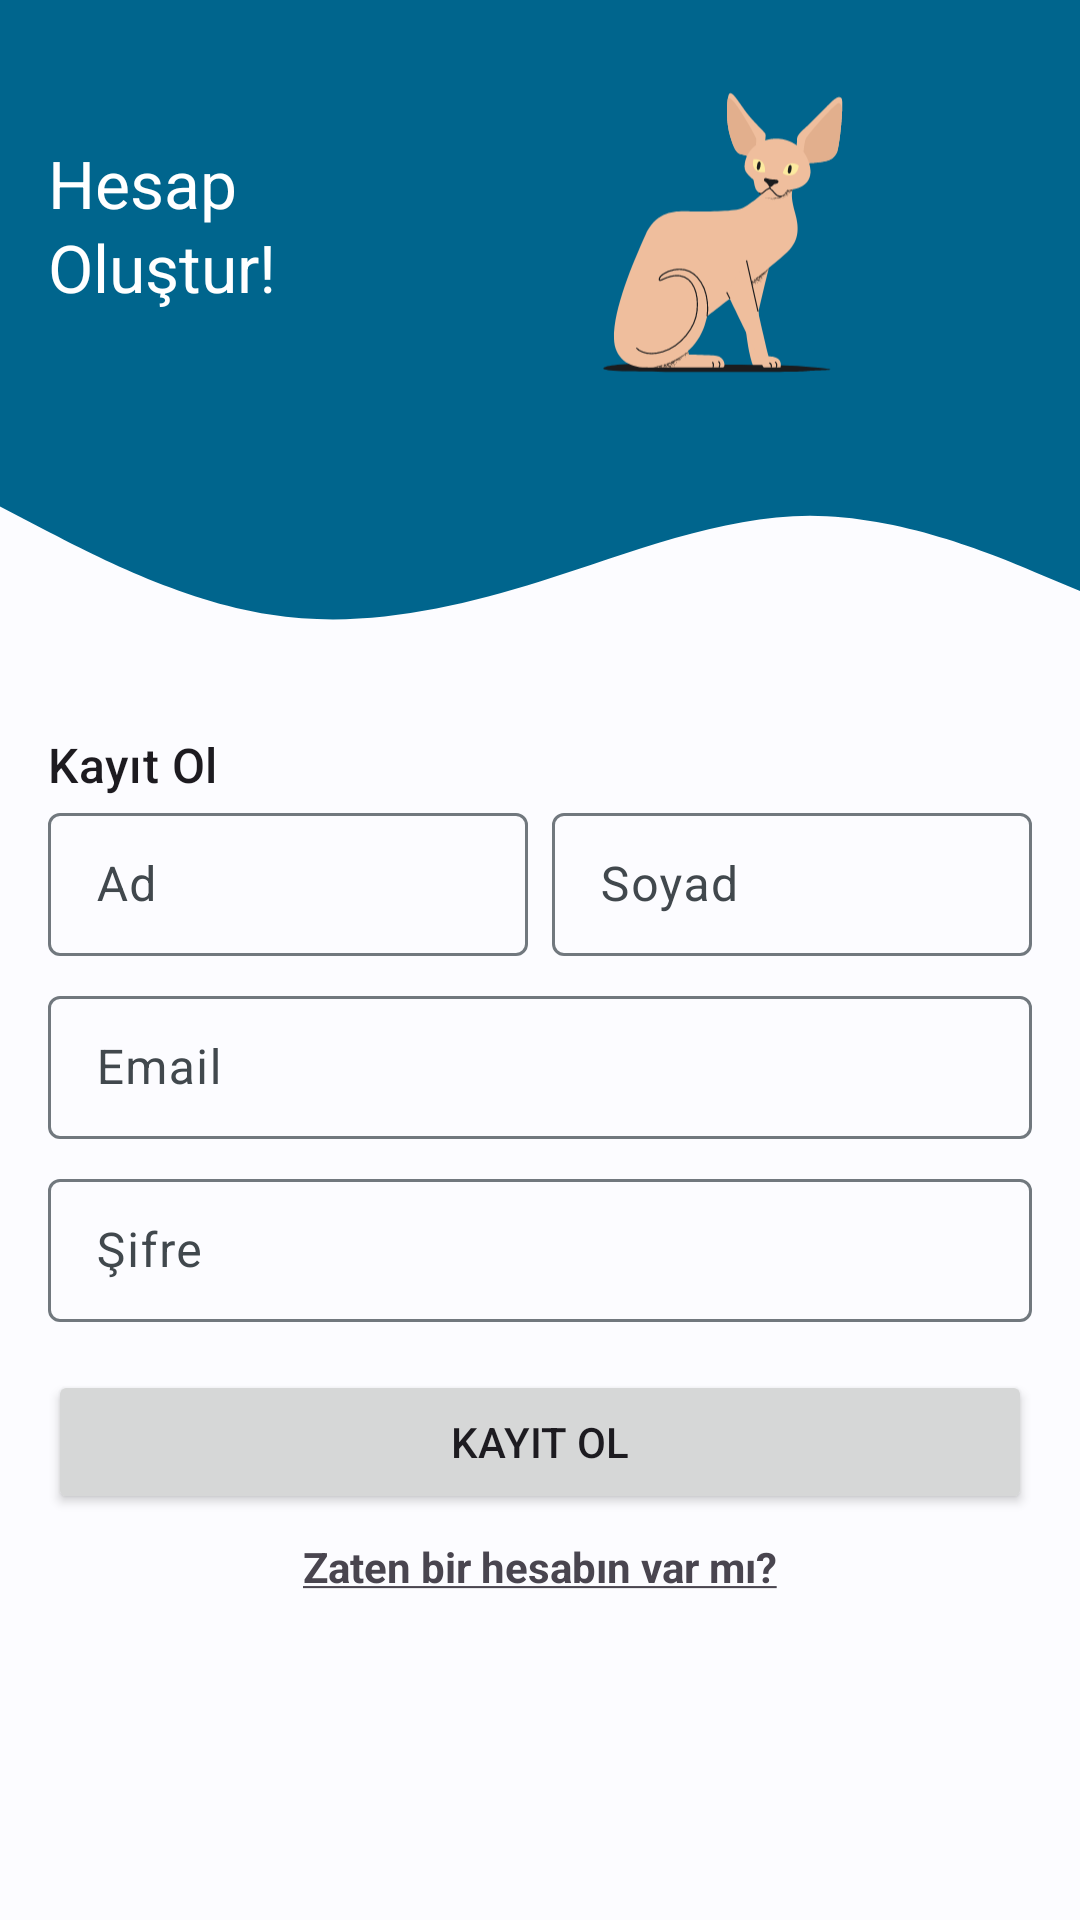

Produce the Android XML layout that renders to this screen, including the resource entries it uses.
<!-- AndroidManifest.xml: application theme Theme.ILoveAnimals -->
<!-- res/layout/fragment_register.xml -->
<?xml version="1.0" encoding="utf-8"?>
<androidx.constraintlayout.widget.ConstraintLayout xmlns:android="http://schemas.android.com/apk/res/android"
    xmlns:app="http://schemas.android.com/apk/res-auto"
    xmlns:tools="http://schemas.android.com/tools"
    android:layout_width="match_parent"
    android:layout_height="match_parent"
    tools:context=".presentation.auth.register.RegisterFragment">


    <com.google.android.material.progressindicator.LinearProgressIndicator
        android:id="@+id/progress_linear"
        android:layout_width="wrap_content"
        android:layout_height="wrap_content"
        android:indeterminate="true"
        android:visibility="gone"
        app:indicatorColor="@color/md_theme_light_primary"
        app:layout_constraintEnd_toEndOf="parent"
        app:layout_constraintStart_toStartOf="parent"
        app:layout_constraintTop_toBottomOf="@id/tv_have_account"
        app:trackThickness="8dp" />

    <View
        android:id="@+id/top_view"
        android:layout_width="match_parent"
        android:layout_height="150dp"
        android:background="@color/md_theme_light_primary"
        app:layout_constraintEnd_toEndOf="parent"
        app:layout_constraintStart_toStartOf="parent"
        app:layout_constraintTop_toTopOf="parent" />

    <View
        android:id="@+id/wave_view"
        android:layout_width="match_parent"
        android:layout_height="94dp"
        android:background="@drawable/wave"
        app:layout_constraintEnd_toEndOf="parent"
        app:layout_constraintStart_toStartOf="parent"
        app:layout_constraintTop_toBottomOf="@id/top_view" />

    <LinearLayout
        android:layout_width="match_parent"
        android:layout_height="wrap_content"
        android:gravity="center"
        android:orientation="horizontal"
        app:layout_constraintBottom_toBottomOf="@+id/top_view"
        app:layout_constraintEnd_toEndOf="parent"
        app:layout_constraintStart_toStartOf="parent"
        app:layout_constraintTop_toTopOf="parent">

        <TextView
            android:id="@+id/tvHeader"
            style="@style/TextAppearance.Material3.TitleLarge"
            android:layout_width="wrap_content"
            android:layout_height="wrap_content"
            android:layout_marginStart="16dp"
            android:layout_weight=".7"
            android:text="@string/create_an_account_label"
            android:textColor="@color/md_theme_light_onSecondary" />

        <ImageView
            android:id="@+id/ivIcon"
            android:layout_width="200dp"
            android:layout_height="200dp"
            android:layout_marginEnd="16dp"
            android:layout_weight=".3"
            android:contentDescription="@string/icon_for_dog_label"
            android:src="@drawable/cat" />
    </LinearLayout>

    <TextView
        android:id="@+id/tv_sign_in"
        style="@style/TextAppearance.Material3.TitleMedium"
        android:layout_width="wrap_content"
        android:layout_height="wrap_content"
        android:layout_marginStart="16dp"
        android:layout_marginBottom="16dp"
        android:text="@string/sign_up_label"
        app:layout_constraintStart_toStartOf="parent"
        app:layout_constraintTop_toBottomOf="@id/wave_view" />

    <LinearLayout
        android:id="@+id/layout_register"
        android:layout_width="match_parent"
        android:layout_height="wrap_content"
        android:baselineAligned="false"
        app:layout_constraintEnd_toEndOf="parent"
        app:layout_constraintStart_toStartOf="parent"
        app:layout_constraintTop_toBottomOf="@id/tv_sign_in">

        <com.google.android.material.textfield.TextInputLayout
            android:id="@+id/textFieldName"
            style="?attr/textInputOutlinedDenseStyle"
            android:layout_width="0dp"
            android:layout_height="wrap_content"
            android:layout_marginStart="16dp"
            android:layout_marginEnd="4dp"
            android:layout_marginBottom="8dp"
            android:layout_weight=".5"
            android:hint="@string/first_name_label"
            app:layout_constraintEnd_toEndOf="parent"
            app:layout_constraintTop_toBottomOf="@id/tv_sign_in"
            app:startIconDrawable="@drawable/ic_person">

            <com.google.android.material.textfield.TextInputEditText
                android:layout_width="match_parent"
                android:layout_height="wrap_content"
                android:inputType="textEmailAddress" />
        </com.google.android.material.textfield.TextInputLayout>

        <com.google.android.material.textfield.TextInputLayout
            android:id="@+id/textFieldSurname"
            style="?attr/textInputOutlinedDenseStyle"
            android:layout_width="0dp"
            android:layout_height="wrap_content"
            android:layout_marginStart="4dp"
            android:layout_marginEnd="16dp"
            android:layout_marginBottom="8dp"
            android:layout_weight=".5"
            android:hint="@string/last_name_label"
            app:layout_constraintEnd_toEndOf="parent"
            app:layout_constraintTop_toBottomOf="@id/tv_sign_in"
            app:startIconDrawable="@drawable/ic_person">

            <com.google.android.material.textfield.TextInputEditText
                android:layout_width="match_parent"
                android:layout_height="wrap_content" />
        </com.google.android.material.textfield.TextInputLayout>
    </LinearLayout>

    <com.google.android.material.textfield.TextInputLayout
        android:id="@+id/textFieldEmail"
        style="?attr/textInputOutlinedDenseStyle"
        android:layout_width="match_parent"
        android:layout_height="wrap_content"
        android:layout_marginStart="16dp"
        android:layout_marginEnd="16dp"
        android:hint="@string/email_label"
        app:layout_constraintEnd_toEndOf="parent"
        app:layout_constraintTop_toBottomOf="@id/layout_register"
        app:startIconDrawable="@drawable/ic_email">

        <com.google.android.material.textfield.TextInputEditText
            android:layout_width="match_parent"
            android:layout_height="wrap_content" />
    </com.google.android.material.textfield.TextInputLayout>

    <com.google.android.material.textfield.TextInputLayout
        android:id="@+id/textFieldPassword"
        style="?attr/textInputOutlinedDenseStyle"
        android:layout_width="match_parent"
        android:layout_height="wrap_content"
        android:layout_marginStart="16dp"
        android:layout_marginTop="8dp"
        android:layout_marginEnd="16dp"
        android:hint="@string/password_label"
        app:layout_constraintEnd_toEndOf="parent"
        app:layout_constraintTop_toBottomOf="@id/textFieldEmail"
        app:startIconDrawable="@drawable/ic_lock">

        <com.google.android.material.textfield.TextInputEditText
            android:layout_width="match_parent"
            android:layout_height="wrap_content"
            android:inputType="textPassword" />
    </com.google.android.material.textfield.TextInputLayout>

    <Button
        android:id="@+id/btn_register"
        android:layout_width="match_parent"
        android:layout_height="wrap_content"
        android:layout_margin="16dp"
        android:text="@string/sign_up_label"
        app:layout_constraintEnd_toEndOf="parent"
        app:layout_constraintStart_toStartOf="parent"
        app:layout_constraintTop_toBottomOf="@id/textFieldPassword" />

    <TextView
        android:id="@+id/tv_have_account"
        android:layout_width="wrap_content"
        android:layout_height="wrap_content"
        android:layout_marginTop="8dp"
        android:clickable="true"
        android:focusable="true"
        android:text="@string/do_you_have_already_an_account"
        android:textStyle="bold"
        app:layout_constraintEnd_toEndOf="parent"
        app:layout_constraintStart_toStartOf="parent"
        app:layout_constraintTop_toBottomOf="@id/btn_register" />
</androidx.constraintlayout.widget.ConstraintLayout>
<!-- resources referenced by this layout -->
<resources>
  <color name="md_theme_light_onSecondary">#FFFFFF</color>
  <color name="md_theme_light_primary">#00658D</color>
  <!-- drawable wave (drawable) -->
  <vector xmlns:android="http://schemas.android.com/apk/res/android"
      android:width="1440dp"
      android:height="320dp"
      android:viewportWidth="1440"
      android:viewportHeight="320">
    <path
        android:pathData="M0,64L60,90.7C120,117 240,171 360,186.7C480,203 600,181 720,149.3C840,117 960,75 1080,74.7C1200,75 1320,117 1380,138.7L1440,160L1440,0L1380,0C1320,0 1200,0 1080,0C960,0 840,0 720,0C600,0 480,0 360,0C240,0 120,0 60,0L0,0Z"
        android:fillColor="@color/md_theme_light_primary"/>
  </vector>
  <string name="create_an_account_label">Hesap Oluştur!</string>
  <string name="do_you_have_already_an_account">
          <u>Zaten bir hesabın var mı?</u>
      </string>
  <string name="email_label">Email</string>
  <string name="first_name_label">Ad</string>
  <string name="icon_for_dog_label">Icon for Dog</string>
  <string name="last_name_label">Soyad</string>
  <string name="password_label">Şifre</string>
  <string name="sign_up_label">Kayıt Ol</string>
  <color name="md_theme_light_onPrimary">#FFFFFF</color>
  <color name="md_theme_light_primaryContainer">#C6E7FF</color>
  <color name="md_theme_light_onPrimaryContainer">#001E2D</color>
  <color name="md_theme_light_secondary">#4F616E</color>
  <color name="md_theme_light_secondaryContainer">#D2E5F4</color>
  <color name="md_theme_light_onSecondaryContainer">#0B1D28</color>
  <color name="md_theme_light_tertiary">#62597C</color>
  <color name="md_theme_light_onTertiary">#FFFFFF</color>
  <color name="md_theme_light_tertiaryContainer">#E8DDFF</color>
  <color name="md_theme_light_onTertiaryContainer">#1E1635</color>
  <color name="md_theme_light_error">#BA1A1A</color>
  <color name="md_theme_light_errorContainer">#FFDAD6</color>
  <color name="md_theme_light_onError">#FFFFFF</color>
  <color name="md_theme_light_onErrorContainer">#410002</color>
  <color name="md_theme_light_background">#FCFCFF</color>
  <color name="md_theme_light_onBackground">#191C1E</color>
  <color name="md_theme_light_surface">#FCFCFF</color>
  <color name="md_theme_light_onSurface">#191C1E</color>
  <color name="md_theme_light_surfaceVariant">#DDE3EA</color>
  <color name="md_theme_light_onSurfaceVariant">#41484D</color>
  <color name="md_theme_light_outline">#71787E</color>
  <color name="md_theme_light_inverseOnSurface">#F0F1F3</color>
  <color name="md_theme_light_inverseSurface">#2E3133</color>
  <color name="md_theme_light_inversePrimary">#82CFFF</color>
</resources>
